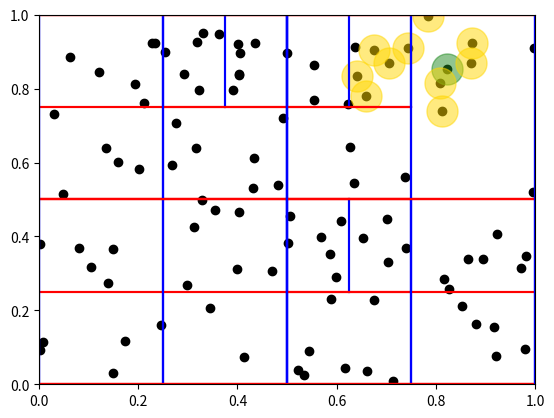

Here is the Python script that generated this plot:
# -*- coding: utf-8 -*-
"""week02.ipynb

[redacted]
"""

import numpy as np
import random as rd
import matplotlib.pyplot as plt
import heapq as hq

class particle:
    def __init__(self, r):
        self.r = r  # position of the particle [x,y]
        self.rho = 0.0  # density of the particle
        # ...  more properties of the particle

    def __repr__(self):
        return "(x: %s, y: %s)" % (self.r[0], self.r[1])

class cell:
    def __init__(self, rLow, rHigh, lower, upper, offset):
        self.rLow = rLow  # [xMin, yMin]
        self.rHigh = rHigh  # [xMax, yMax]
        self.iLower = lower  # index to first particle in particle array
        self.iUpper = upper  # index to last particle in particle array
        self.pLower = None  # reference to tree cell for lower part
        self.pUpper = None  # reference to tree cell for upper part
        self.rc = self.center(rLow, rHigh)
        self.iOffset = offset
        
    def center(self, rLow, rHigh):
      return[(rLow[0] + rHigh[0])/2, (rLow[1] + rHigh[1])/2 ]


    def celldist2(self, r):
        """Calculates the squared minimum distance between a particle
        position and this node."""
        d1 = r - self.rHigh
        d2 = self.rLow - r
        d1 = np.maximum(d1, d2)
        d1 = np.maximum(d1, np.zeros_like(d1))
        return d1.dot(d1)

class prioqueue:
  def __init__(self,k):
    self.heap = []
    sentinel = (-np.inf, None)
    for _ in range(k):
      hq.heappush(self.heap, sentinel)

  def key(self):
    return -self.heap[0][0]
  
  def replace(self, dist, pos_in_array, r_without_offset):
    hq.heapreplace(self.heap, (-dist,pos_in_array, r_without_offset))

  def __repr__(self):
        return str(self.heap)

def partition(A, i, j, v, d):
    """
      A: array of all particles
      i: start index of subarray for partition
      j: end index (inclusive) for subarray for partition
      v: value for partition e.g. 0.5
      d: dimension to use for partition, 0 (for x) or 1 (for y)
    """
    subA = A[i : j + 1]
    start, end = 0, len(subA) - 1
    while start <= end:
        if subA[start].r[d] < v and subA[end].r[d] >= v:
            start += 1; end -= 1;
        elif subA[start].r[d] >= v and subA[end].r[d] >= v:
            end -= 1
        elif subA[start].r[d] < v and subA[end].r[d] < v:
            start += 1
        elif subA[start].r[d] >= v and subA[end].r[d] < v:
            subA[start], subA[end] = subA[end], subA[start]
            start += 1; end -= 1
    return start

def treebuild(A, root, dim):
   
    v = 0.5 * (root.rLow[dim] + root.rHigh[dim])
    s = partition(A, root.iLower, root.iUpper, v, dim)

    if not s:
      return

    if s != 0:
        new_rHigh = root.rHigh[:]
        new_rHigh[dim] = v
        cLow = cell(root.rLow, new_rHigh, root.iLower, s-1, root.iOffset)
        root.pLower = cLow;
        if len(A[:s]) > 8: 
            treebuild(A[:s], cLow, 1-dim)

    if s <= len(A):
        new_rLow = root.rLow[:]
        new_rLow[dim] = v
        cHigh = cell(new_rLow, root.rHigh, 0, root.iUpper-s, root.iOffset + s)
        root.pUpper = cHigh
        if len(A[s:]) > 8: 
            treebuild(A[s:], cHigh, 1-dim)

def random_AMatrix(nr_particles):
    P = []
    A = np.array([])
    for _ in range(nr_particles):
        p = [rd.random(), rd.random()]
        P.append(p)

    P = np.asarray(P)
    P = P[P[:,0].argsort()]

    for p in P:
        a = np.array([particle([p[0], p[1]])])
        A = np.append(A, a)
    return A

def plottree(root):
    #draw a rectangle specified by rLow and rHigh
    if root.pLower:
        plottree(root.pLower)
    if root.pUpper:
        plottree(root.pUpper)
    xl, xh = root.rLow[0], root.rHigh[0]
    yl, yh = root.rLow[1], root.rHigh[1]
    plt.plot([xl,xh],[yl,yl], color='red')
    plt.plot([xl,xh],[yh,yh], color='red')
    plt.plot([xl,xl],[yl,yh], color='blue')
    plt.plot([xh,xh],[yl,yh], color='blue')

def neighbor_search_periodic(pq, root, particles, r, period):
    # walk the closest image first (at offset=[0, 0])
    for y in [0.0, -period[1], period[1]]:
        for x in [0.0, -period[0], period[0]]:
            rOffset = np.array([x, y])
            neighbor_search(pq, root, particles, r, rOffset)

def dist2(rc, ri):
  d2 = 0
  for d in range(2):
    d2 += (rc[d] - ri[d])**2
  return d2

def neighbor_search(pq, root, particles, r, rOffset):
    """Do a nearest neighbor search for particle at  'r' in the tree 'root'
       using the priority queue 'pq'. 'rOffset' is the offset of the root
       node from unit cell, used for periodic boundaries.
       'particles' is the array of all particles.
    """
    if root is None:
        return

    ri = r + rOffset
    if root.pLower is not None and root.pUpper is not None:
        d2_lower = dist2(root.pLower.rc, ri)
        d2_upper = dist2(root.pUpper.rc, ri)
        if d2_lower <= d2_upper:
            if root.pLower.celldist2(ri) < pq.key():
                neighbor_search(pq, root.pLower, particles, r, rOffset)
            if root.pUpper.celldist2(ri) < pq.key():
                neighbor_search(pq, root.pUpper, particles, r, rOffset)
        else:
            if root.pUpper.celldist2(ri) < pq.key():
                neighbor_search(pq, root.pUpper, particles, r, rOffset)
            if root.pLower.celldist2(ri) < pq.key():
                neighbor_search(pq, root.pLower, particles, r, rOffset)
    elif root.pLower is not None:
        neighbor_search(pq, root.pLower, particles, r, rOffset)
    elif root.pUpper is not None:
        neighbor_search(pq, root.pUpper, particles, r, rOffset)
    else:  # root is a leaf cell
        # print("LEAF")
        for j in range(root.iLower + root.iOffset, root.iUpper + root.iOffset + 1):
           d2 = dist2(particles[j].r, ri)
           # print(particles[j].r, j, d2)
           if d2 < pq.key() and d2 != 0:
               pq.replace(d2, j, particles[j].r - rOffset)

def check_prio(k, A):
  # O(N**2) Test Code
  # k = Number of nearest neighbors
  for p in A:
      NN = []
      d2NN = []
      randy = []
      for i in range(k):
          d2min = float('inf')
          for q in A:
              if p != q and q not in NN:
                  d2 = dist2(p.r, q.r)
                  if d2 < d2min:
                      d2min = d2
                      qmin = q
          if(p == A[rd_particle_idx]): randy.append([d2min, qmin])
          NN.append(qmin)
          d2NN.append(d2min)     
          if len(randy) == k: return randy
  return []
      # Here NN and d2NN lists for particle p are filled.
      # Compare them with the lists you got from the recursive algorithm

if __name__ == "__main__":
    nr_particles = 100
    A = random_AMatrix(nr_particles)
    root_rlow = [0,0]
    root_rhigh = [1,1]

    root = cell(root_rlow, root_rhigh, 0, len(A)-1, 0)

    treebuild(A, root, 0)

    for p in A:
      plt.scatter(p.r[0],p.r[1], color = "k")

    plt.xlim(root_rlow[0], root_rhigh[0])
    plt.ylim(root_rlow[1], root_rhigh[1])

    rd_particle_idx = rd.randint(0,nr_particles)
    # print(rd_particle_idx)

    plt.scatter(A[rd_particle_idx].r[0],A[rd_particle_idx].r[1], color = 'forestgreen', s=500, alpha=0.5)

    plottree(root)

    pq = prioqueue(10)

    
    neighbor_search_periodic(pq, root, A, A[rd_particle_idx].r, np.array([1,1]))

    for p in pq.heap:
      plt.scatter(A[p[1]].r[0], A[p[1]].r[1], color = 'gold', s=500, alpha=0.5)

    priocheck = check_prio(10, A)

    print("PRIOCHECK")
    for p in priocheck:
        print(p[1].r[0], p[1].r[1])

    print("HEAP")
    for p in pq.heap:
        print(A[p[1]].r[0], A[p[1]].r[1],)

    plt.show()
